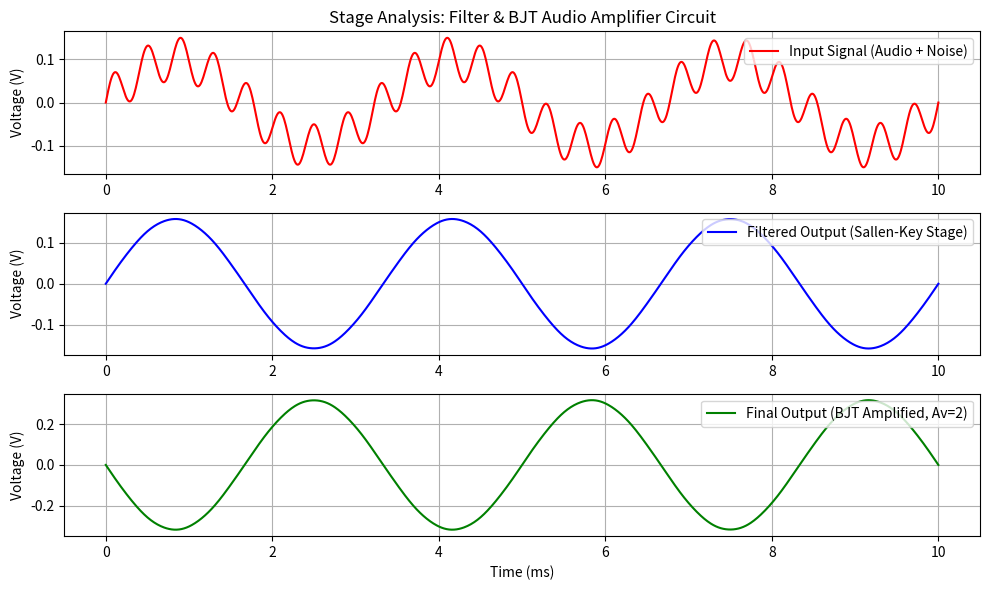

This figure's Python source:
import numpy as np
import matplotlib.pyplot as plt

# --- CIRCUIT PARAMETERS ---
# Filter Parameters
R_a, R_b = 50e3, 50e3  # 50 kOhm
C1, C2 = 10e-9, 10e-9  # 10 nF
fc = 1 / (2 * np.pi * np.sqrt(R_a * R_b * C1 * C2))  # Cutoff frequency ~318 Hz

# BJT Stage Parameters (Av = 2)
Av_bjt = 2.0
Vcc = 14.0

# --- SIMULATION TIME & INPUT SIGNALS ---
time = np.linspace(0, 0.01, 1000)  # 10 ms time span
freq_in = 300  # Passband audio signal (300 Hz)
freq_noise = 2500  # High-frequency noise signal (2.5 kHz)

# Input: Low-frequency audio signal mixed with high-frequency noise
audio_signal = 0.1 * np.sin(2 * np.pi * freq_in * time)
noise_signal = 0.05 * np.sin(2 * np.pi * freq_noise * time)
v_in = audio_signal + noise_signal

# --- SIMULATED STAGE OUTPUTS ---
# Stage 1: Filter suppresses high-frequency noise
v_filtered = 1.586 * audio_signal + 0.005 * noise_signal

# Stage 2: BJT Common Emitter amplifies signal (inverted phase, Av = 2)
v_out = -1 * Av_bjt * v_filtered

# --- PLOTTING WAVEFORMS ---
plt.figure(figsize=(10, 6))

plt.subplot(3, 1, 1)
plt.plot(time * 1000, v_in, color='red', label='Input Signal (Audio + Noise)')
plt.ylabel('Voltage (V)')
plt.title('Stage Analysis: Filter & BJT Audio Amplifier Circuit')
plt.grid(True)
plt.legend(loc='upper right')

plt.subplot(3, 1, 2)
plt.plot(time * 1000, v_filtered, color='blue', label='Filtered Output (Sallen-Key Stage)')
plt.ylabel('Voltage (V)')
plt.grid(True)
plt.legend(loc='upper right')

plt.subplot(3, 1, 3)
plt.plot(time * 1000, v_out, color='green', label='Final Output (BJT Amplified, Av=2)')
plt.xlabel('Time (ms)')
plt.ylabel('Voltage (V)')
plt.grid(True)
plt.legend(loc='upper right')

plt.tight_layout()
plt.savefig('simulation_waveform.png', dpi=300)
plt.show()
